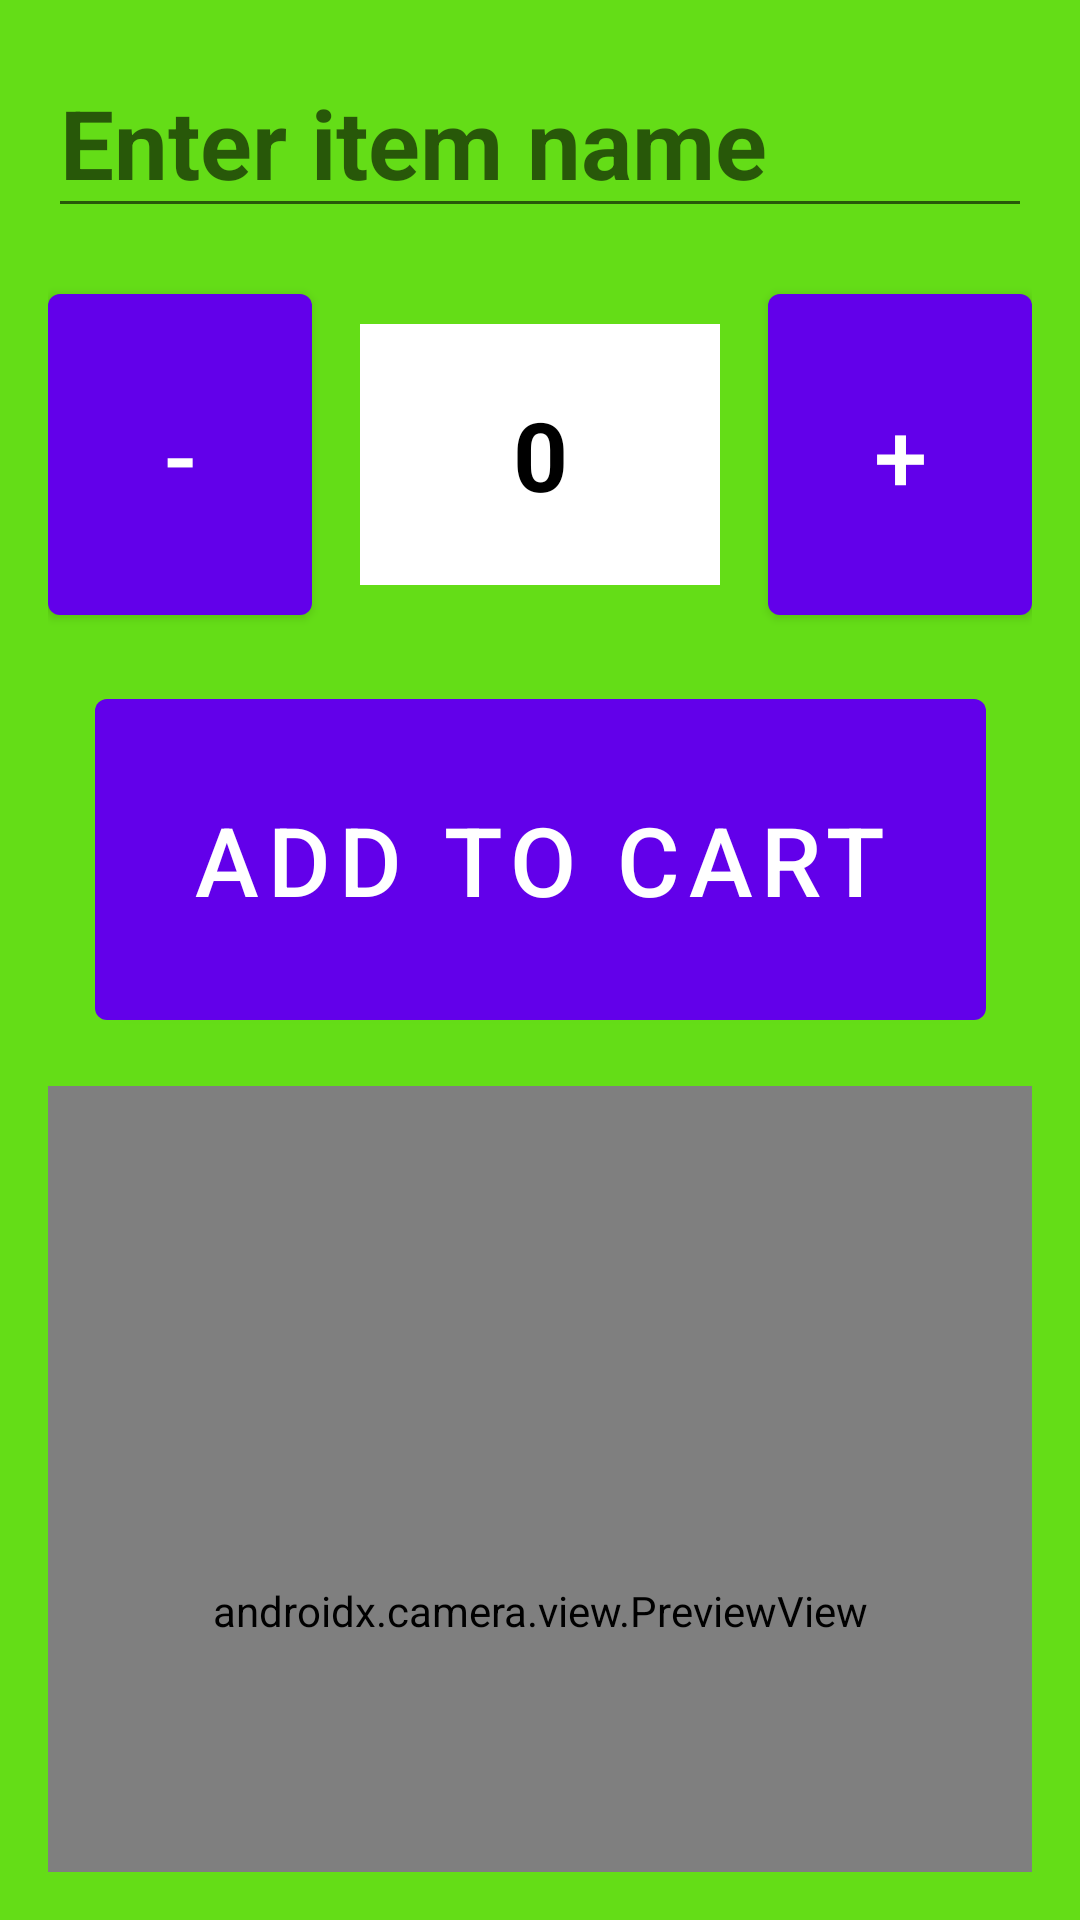

The Android layout XML behind this screen, and the referenced resources:
<!-- AndroidManifest.xml: application theme Theme.ShoppingCart -->
<!-- res/layout/dialog_fragment_add_item.xml -->
<?xml version="1.0" encoding="utf-8"?>
<androidx.constraintlayout.widget.ConstraintLayout xmlns:android="http://schemas.android.com/apk/res/android"
    xmlns:app="http://schemas.android.com/apk/res-auto"
    xmlns:tools="http://schemas.android.com/tools"
    style="@style/add_item"
    android:layout_width="match_parent"
    android:layout_height="match_parent"
    tools:context=".shopping.AddItemDialogFragment">

    <AutoCompleteTextView
        android:id="@+id/enter_item_name_field"
        style="@style/h1"
        android:layout_width="0dp"
        android:layout_height="wrap_content"
        android:completionThreshold="1"
        android:hint="@string/enter_item_name_text"
        android:imeOptions="actionDone"
        android:importantForAutofill="no"
        android:inputType="text"
        app:layout_constraintEnd_toEndOf="parent"
        app:layout_constraintStart_toStartOf="parent"
        app:layout_constraintTop_toTopOf="parent" />

    <com.google.android.material.button.MaterialButton
        android:id="@+id/decrement_quantity_button"
        style="@style/BigButton"
        android:layout_width="wrap_content"
        android:layout_height="wrap_content"
        android:layout_marginTop="@dimen/global_spacing_small"
        android:text="@string/decrement_quantity_symbol"
        app:layout_constraintStart_toStartOf="parent"
        app:layout_constraintTop_toBottomOf="@id/enter_item_name_field" />

    <com.google.android.material.button.MaterialButton
        android:id="@+id/increment_quantity_button"
        style="@style/BigButton"
        android:layout_width="wrap_content"
        android:layout_height="wrap_content"
        android:layout_marginTop="@dimen/global_spacing_small"
        android:text="@string/increment_quantity_symbol"
        app:layout_constraintEnd_toEndOf="parent"
        app:layout_constraintTop_toBottomOf="@id/enter_item_name_field" />

    <TextView
        android:id="@+id/quantity_field"
        style="@style/h1"
        android:layout_width="0dp"
        android:layout_height="0dp"
        android:layout_margin="@dimen/global_spacing_small"
        android:background="@color/white"
        android:gravity="center"
        android:text="@string/initial_quantity_value"
        app:layout_constraintBottom_toBottomOf="@id/increment_quantity_button"
        app:layout_constraintEnd_toStartOf="@id/increment_quantity_button"
        app:layout_constraintStart_toEndOf="@id/decrement_quantity_button"
        app:layout_constraintTop_toTopOf="@id/increment_quantity_button" />

    <com.google.android.material.button.MaterialButton
        android:id="@+id/enter_item_button"
        style="@style/BigButton"
        android:layout_width="wrap_content"
        android:layout_height="wrap_content"
        android:layout_marginTop="@dimen/global_spacing_small"
        android:text="@string/enter_item_button_text"
        app:layout_constraintEnd_toEndOf="parent"
        app:layout_constraintStart_toStartOf="parent"
        app:layout_constraintTop_toBottomOf="@id/increment_quantity_button" />

    <androidx.camera.view.PreviewView
        android:id="@+id/camera_preview"
        android:layout_width="match_parent"
        android:layout_height="@dimen/camera_preview_height"
        android:layout_marginTop="@dimen/global_spacing_small"
        app:layout_constraintEnd_toEndOf="parent"
        app:layout_constraintStart_toStartOf="parent"
        app:layout_constraintTop_toBottomOf="@id/enter_item_button" />

</androidx.constraintlayout.widget.ConstraintLayout>
<!-- resources referenced by this layout -->
<resources>
  <color name="white">#FFFFFF</color>
  <dimen name="camera_preview_height">350dp</dimen>
  <dimen name="global_spacing_small">16dp</dimen>
  <string name="decrement_quantity_symbol">-</string>
  <string name="enter_item_button_text">Add to cart</string>
  <string name="enter_item_name_text">Enter item name</string>
  <string name="increment_quantity_symbol">+</string>
  <string name="initial_quantity_value">0</string>
  <style name="BigButton">
          <item name="android:textSize">@dimen/global_font_medium</item>
          <item name="android:padding">@dimen/global_spacing_medium</item>
      </style>
  <style name="add_item">
          <item name="android:background">@color/green</item>
          <item name="android:padding">@dimen/global_spacing_small</item>
      </style>
  <style name="h1">
          <item name="android:textSize">@dimen/global_font_medium</item>
          <item name="android:textColor">@color/black</item>
          <item name="android:textStyle">bold</item>
      </style>
  <style name="Theme.ShoppingCart" parent="Theme.MaterialComponents.DayNight.NoActionBar">
          <item name="android:statusBarColor" tools:targetApi="l">@color/black</item>
          <item name="colorPrimary">@color/purple</item>
          <item name="colorSecondary">@color/yellow</item>
      </style>
  <dimen name="global_font_medium">32sp</dimen>
  <dimen name="global_spacing_medium">32dp</dimen>
  <color name="green">#64DD17</color>
  <color name="black">#000000</color>
  <color name="purple">#6200EA</color>
  <color name="yellow">#FFD600</color>
</resources>
